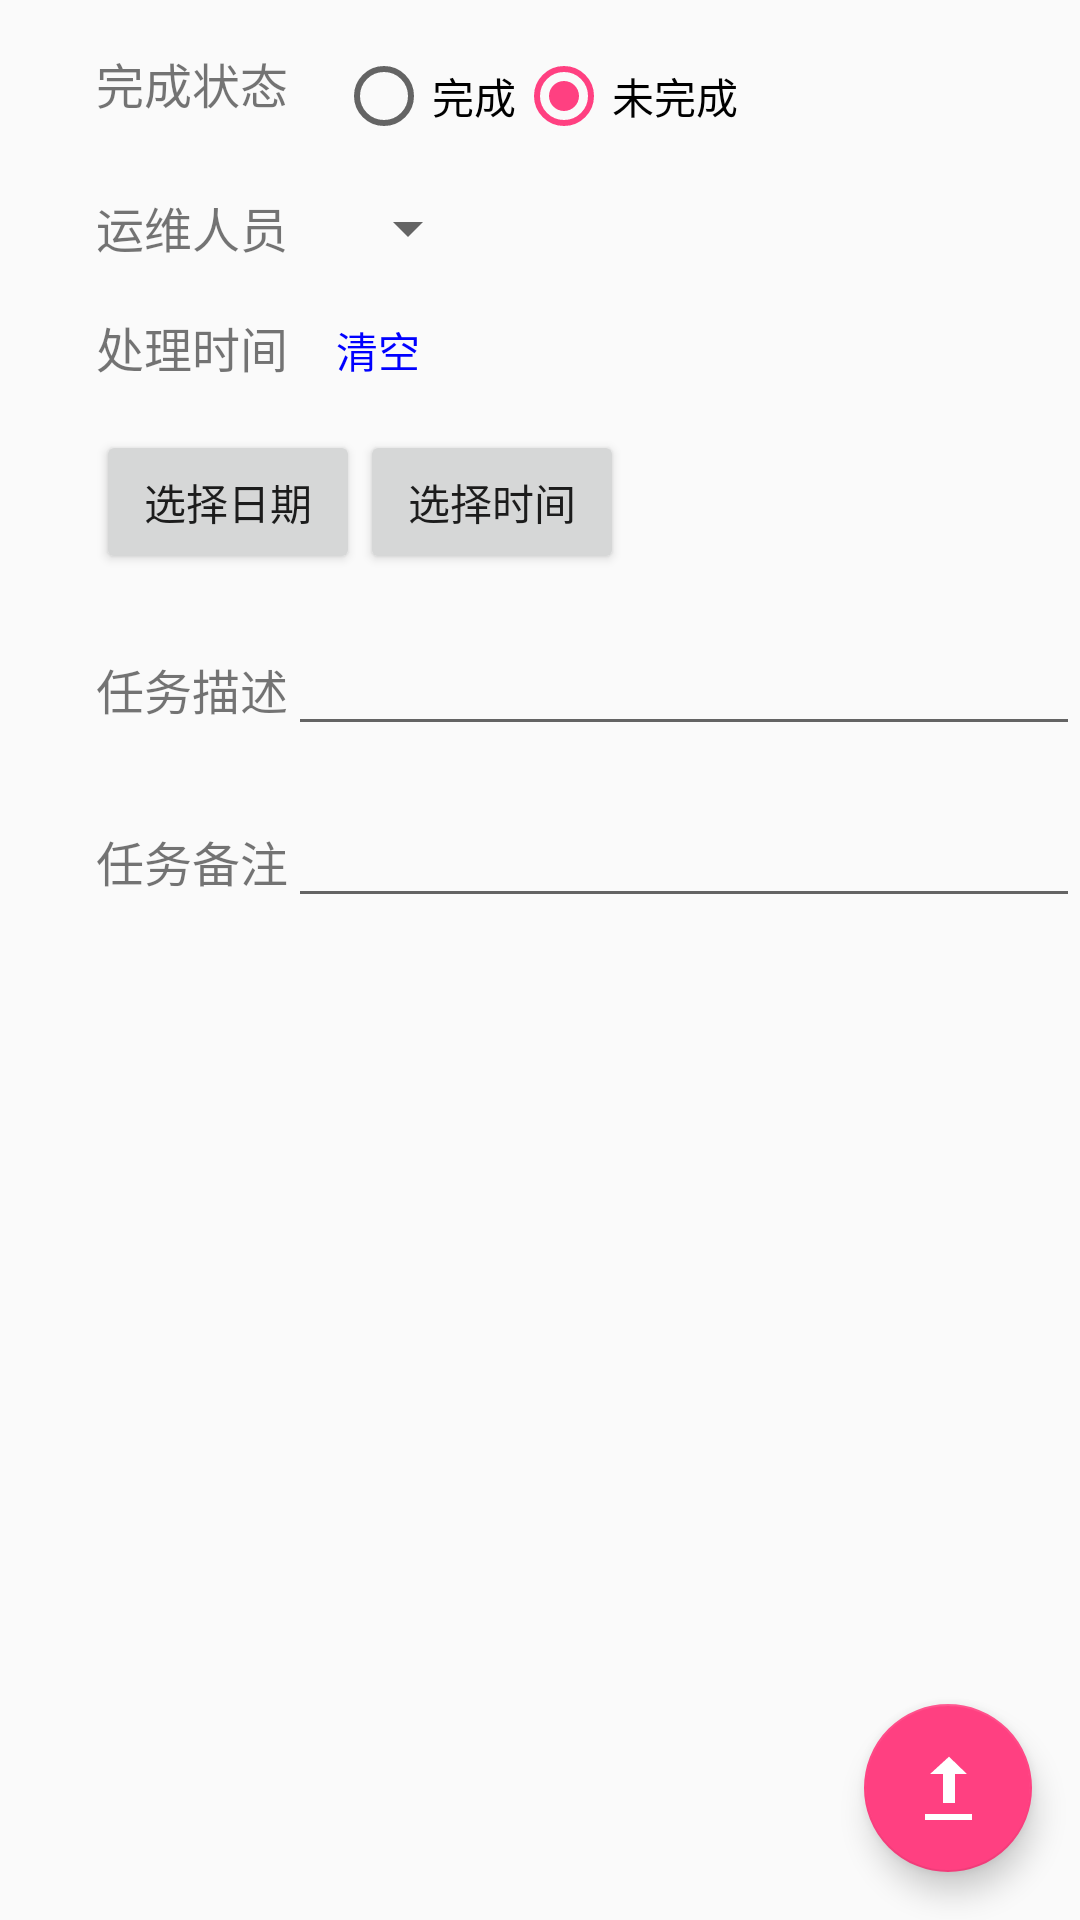

The Android layout XML behind this screen, and the referenced resources:
<!-- AndroidManifest.xml: application theme AppTheme -->
<!-- res/layout/fragment_tab_task_base.xml -->
<FrameLayout xmlns:android="http://schemas.android.com/apk/res/android"
    xmlns:app="http://schemas.android.com/apk/res-auto"
    xmlns:tools="http://schemas.android.com/tools"
    android:layout_width="match_parent"
    android:layout_height="match_parent"
    tools:context="com.a712.emos_androidapp.fragment.TabTaskBaseFragment">

    <ScrollView xmlns:android="http://schemas.android.com/apk/res/android"
        android:layout_width="match_parent"
        android:layout_height="match_parent"
        android:fillViewport="true">

        <LinearLayout
            android:layout_width="match_parent"
            android:layout_height="match_parent"
            android:orientation="vertical"
            android:paddingLeft="@dimen/handle_task_margin">

            <LinearLayout
                android:layout_width="wrap_content"
                android:layout_height="wrap_content"
                android:layout_marginLeft="@dimen/handle_task_margin"
                android:layout_marginTop="@dimen/handle_task_top"
                android:gravity="left"
                android:orientation="horizontal">

                <TextView
                    android:layout_width="0dp"
                    android:layout_height="wrap_content"
                    android:layout_weight="1"
                    android:text="完成状态"
                    android:textSize="@dimen/handle_task_font" />

                <RadioGroup
                    android:id="@+id/radioGroup"
                    android:layout_width="wrap_content"
                    android:layout_height="wrap_content"
                    android:layout_marginLeft="@dimen/activity_horizontal_margin"
                    android:contentDescription="性别"
                    android:orientation="horizontal">

                    <RadioButton
                        android:id="@+id/radio_finished"
                        android:layout_width="wrap_content"
                        android:layout_height="wrap_content"
                        android:text="完成"></RadioButton>

                    <RadioButton
                        android:id="@+id/radio_unfinished"
                        android:layout_width="wrap_content"
                        android:layout_height="wrap_content"
                        android:checked="true"
                        android:text="未完成"></RadioButton> 
                </RadioGroup>
            </LinearLayout>

            <LinearLayout
                android:layout_width="wrap_content"
                android:layout_height="wrap_content"
                android:layout_marginLeft="@dimen/handle_task_margin"
                android:layout_marginTop="@dimen/handle_task_top"
                android:gravity="left"
                android:orientation="horizontal">

                <TextView
                    android:layout_width="0dp"
                    android:layout_height="wrap_content"
                    android:layout_weight="1"
                    android:text="运维人员"
                    android:textSize="@dimen/handle_task_font" />

                <android.support.v7.widget.AppCompatSpinner
                    android:id="@+id/spinner_handle_task_worker"
                    android:layout_width="0dp"
                    android:layout_height="wrap_content"
                    android:layout_marginLeft="@dimen/handle_task_margin"
                    android:layout_weight="1"></android.support.v7.widget.AppCompatSpinner>
            </LinearLayout>

            <LinearLayout
                android:layout_width="match_parent"
                android:layout_height="wrap_content"
                android:layout_marginLeft="@dimen/handle_task_margin"
                android:layout_marginTop="@dimen/handle_task_top"
                android:gravity="left"
                android:orientation="horizontal">

                <TextView
                    android:layout_width="wrap_content"
                    android:layout_height="wrap_content"
                    android:text="处理时间"
                    android:textSize="@dimen/handle_task_font" />

                <TextView
                    android:id="@+id/tv_task_handle_clear"
                    android:layout_width="wrap_content"
                    android:layout_height="wrap_content"
                    android:layout_marginLeft="@dimen/handle_task_margin"
                    android:textColor="@color/blue"
                    android:background="?android:attr/selectableItemBackgroundBorderless"
                    android:text="清空" />

            </LinearLayout>

            <LinearLayout
                android:layout_width="match_parent"
                android:layout_height="wrap_content"
                android:layout_marginLeft="@dimen/handle_task_margin"
                android:layout_marginTop="@dimen/handle_task_top"
                android:gravity="left"
                android:orientation="horizontal">

                <Button
                    android:id="@+id/btn_task_handle_date"
                    android:layout_width="wrap_content"
                    android:layout_height="wrap_content"
                    android:text="选择日期" />

                <TextView
                    android:id="@+id/tv_task_handle_date"
                    android:layout_width="wrap_content"
                    android:layout_height="wrap_content"
                    android:textColor="@color/black" />

                <Button
                    android:id="@+id/btn_task_handle_time"
                    android:layout_width="wrap_content"
                    android:layout_height="wrap_content"
                    android:text="选择时间" />

                <TextView
                    android:id="@+id/tv_task_handle_time"
                    android:layout_width="wrap_content"
                    android:layout_height="wrap_content"
                    android:textColor="@color/black" />

            </LinearLayout>

            <LinearLayout
                android:layout_width="match_parent"
                android:layout_height="wrap_content"
                android:layout_marginLeft="@dimen/handle_task_margin"
                android:layout_marginTop="@dimen/handle_task_top"
                android:gravity="left"
                android:orientation="horizontal">

                <TextView
                    android:layout_width="wrap_content"
                    android:layout_height="wrap_content"
                    android:text="任务描述"
                    android:textSize="@dimen/handle_task_font" />

                <android.support.v7.widget.AppCompatEditText
                    android:id="@+id/edit_task_description"
                    android:layout_width="match_parent"
                    android:layout_height="wrap_content"
                    android:maxLines="5" />
            </LinearLayout>

            <LinearLayout
                android:layout_width="match_parent"
                android:layout_height="wrap_content"
                android:layout_marginLeft="@dimen/handle_task_margin"
                android:layout_marginTop="@dimen/handle_task_top"
                android:gravity="left"
                android:orientation="horizontal">

                <TextView
                    android:layout_width="wrap_content"
                    android:layout_height="wrap_content"
                    android:text="任务备注"
                    android:textSize="@dimen/handle_task_font" />

                <android.support.v7.widget.AppCompatEditText
                    android:id="@+id/edit_task_remark"
                    android:layout_width="match_parent"
                    android:layout_height="wrap_content"
                    android:maxLines="5" />
            </LinearLayout>
        </LinearLayout>
    </ScrollView>
    <android.support.design.widget.FloatingActionButton
        android:id="@+id/btn_task_base_submit"
        android:layout_width="wrap_content"
        android:layout_height="wrap_content"
        android:layout_gravity="bottom|end"
        android:layout_marginBottom="@dimen/handle_task_margin"
        android:layout_marginRight="@dimen/handle_task_top"
        app:rippleColor="@color/blue"
        android:src="@android:drawable/stat_sys_upload"
        android:text="提交" />

</FrameLayout>
<!-- resources referenced by this layout -->
<resources>
  <color name="black">#000000</color>
  <color name="blue">#0000FF</color>
  <dimen name="activity_horizontal_margin">16dp</dimen>
  <dimen name="handle_task_font">16sp</dimen>
  <dimen name="handle_task_margin">16dp</dimen>
  <dimen name="handle_task_top">16dp</dimen>
  <style name="AppTheme" parent="Theme.AppCompat.Light.DarkActionBar">
          <item name="colorPrimary">@color/colorPrimary</item>
          <item name="colorPrimaryDark">@color/colorPrimaryDark</item>
          <item name="colorAccent">@color/colorAccent</item>
      </style>
  <color name="colorPrimary">#3F51B5</color>
  <color name="colorPrimaryDark">#303F9F</color>
  <color name="colorAccent">#FF4081</color>
</resources>
